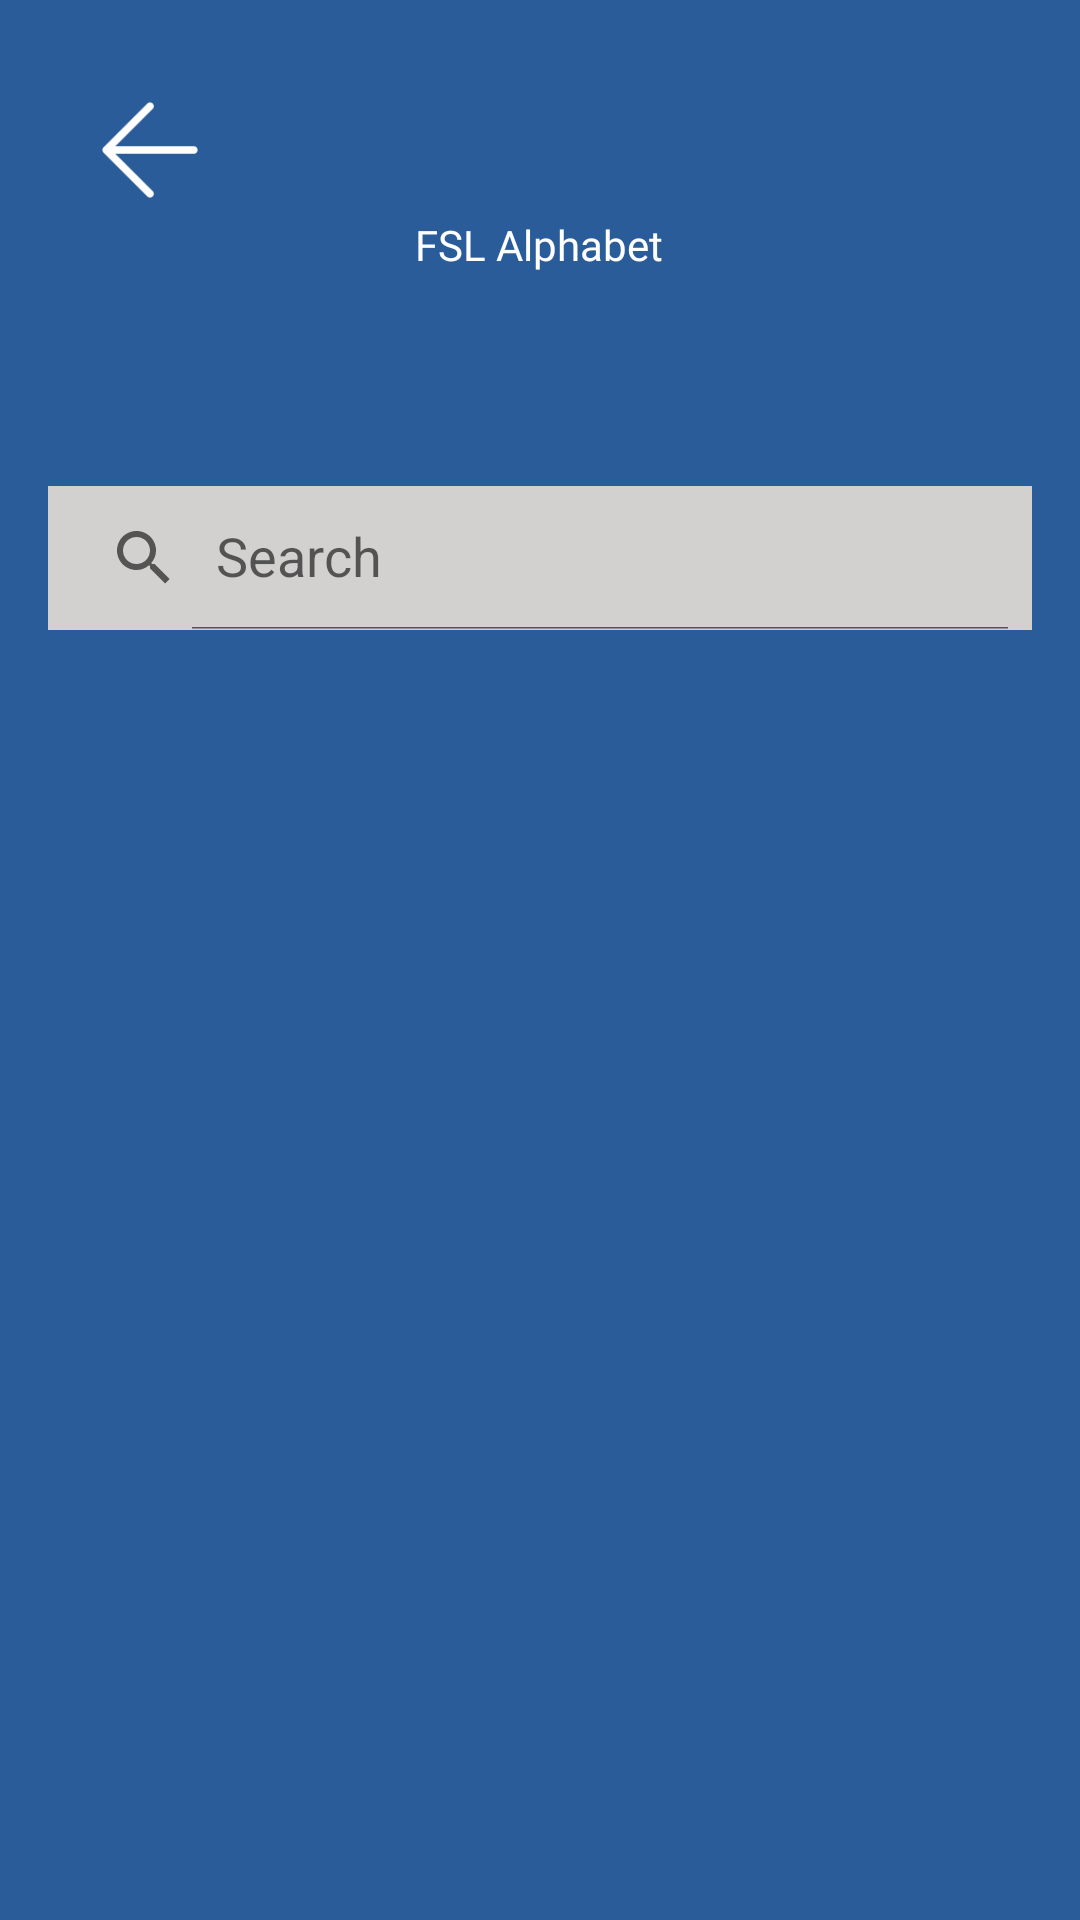

This screen was rendered from an Android layout file. Write that file and the resources it references.
<!-- AndroidManifest.xml: application theme Theme.FSLRecognitionApp -->
<!-- res/layout/activity_fsl_alphabets.xml -->
<?xml version="1.0" encoding="utf-8"?>
<androidx.constraintlayout.widget.ConstraintLayout
    xmlns:android="http://schemas.android.com/apk/res/android"
    xmlns:app="http://schemas.android.com/apk/res-auto"
    xmlns:tools="http://schemas.android.com/tools"
    android:background="#2A5C99"
    android:layout_width="match_parent"
    android:layout_height="match_parent"
    tools:context=".FslAlphabet">

    <androidx.appcompat.widget.AppCompatButton
        android:id="@+id/btnBackAlphabets"
        android:layout_width="50dp"
        android:layout_height="50dp"
        android:layout_marginStart="25dp"
        android:layout_marginTop="25dp"
        android:background="@drawable/arrow_left"
        app:layout_constraintStart_toStartOf="parent"
        app:layout_constraintTop_toTopOf="parent" />

    <TextView
        android:id="@+id/textView6"
        android:layout_width="276dp"
        android:layout_height="74dp"
        android:layout_marginTop="72dp"
        android:fontFamily="@font/poppins_medium"
        android:text="FSL Alphabet"
        android:textAlignment="center"
        android:textColor="@color/white"
        android:textSize="@dimen/_32ssp"
        app:layout_constraintEnd_toEndOf="parent"
        app:layout_constraintHorizontal_bias="0.496"
        app:layout_constraintStart_toStartOf="parent"
        app:layout_constraintTop_toTopOf="parent" />

    <androidx.appcompat.widget.SearchView
        android:id="@+id/searchView"
        android:layout_width="0dp"
        android:layout_height="48dp"
        android:layout_marginStart="16dp"
        android:layout_marginTop="16dp"
        android:layout_marginEnd="16dp"
        android:background="#D3D0D0"
        app:iconifiedByDefault="false"
        app:layout_constraintEnd_toEndOf="parent"
        app:layout_constraintStart_toStartOf="parent"
        app:layout_constraintTop_toBottomOf="@+id/textView6"
        app:queryHint="Search" />

    <androidx.recyclerview.widget.RecyclerView
        android:id="@+id/alphabetRecyclerView"
        android:layout_width="0dp"
        android:layout_height="0dp"
        android:background="#2A5C99"
        app:layout_constraintBottom_toBottomOf="parent"
        app:layout_constraintEnd_toEndOf="parent"
        app:layout_constraintStart_toStartOf="parent"
        app:layout_constraintTop_toBottomOf="@+id/searchView" />

</androidx.constraintlayout.widget.ConstraintLayout>
<!-- resources referenced by this layout -->
<resources>
  <color name="white">#FFFFFFFF</color>
  <!-- drawable arrow_left: png bitmap (drawable, 645 bytes) -->
  <style name="Theme.FSLRecognitionApp" parent="Theme.AppCompat.DayNight.DarkActionBar">
          
          <item name="colorPrimary">@color/purple_500</item>
          <item name="colorPrimaryVariant">@color/purple_700</item>
          <item name="colorOnPrimary">@color/white</item>
          
          <item name="colorSecondary">@color/teal_200</item>
          <item name="colorSecondaryVariant">@color/teal_700</item>
          <item name="colorOnSecondary">@color/black</item>
          
          <item name="android:statusBarColor">?attr/colorPrimaryVariant</item>
          
      </style>
  <color name="purple_500">#FF6200EE</color>
  <color name="purple_700">#FF3700B3</color>
  <color name="teal_200">#FF03DAC5</color>
  <color name="teal_700">#FF018786</color>
  <color name="black">#FF000000</color>
</resources>
